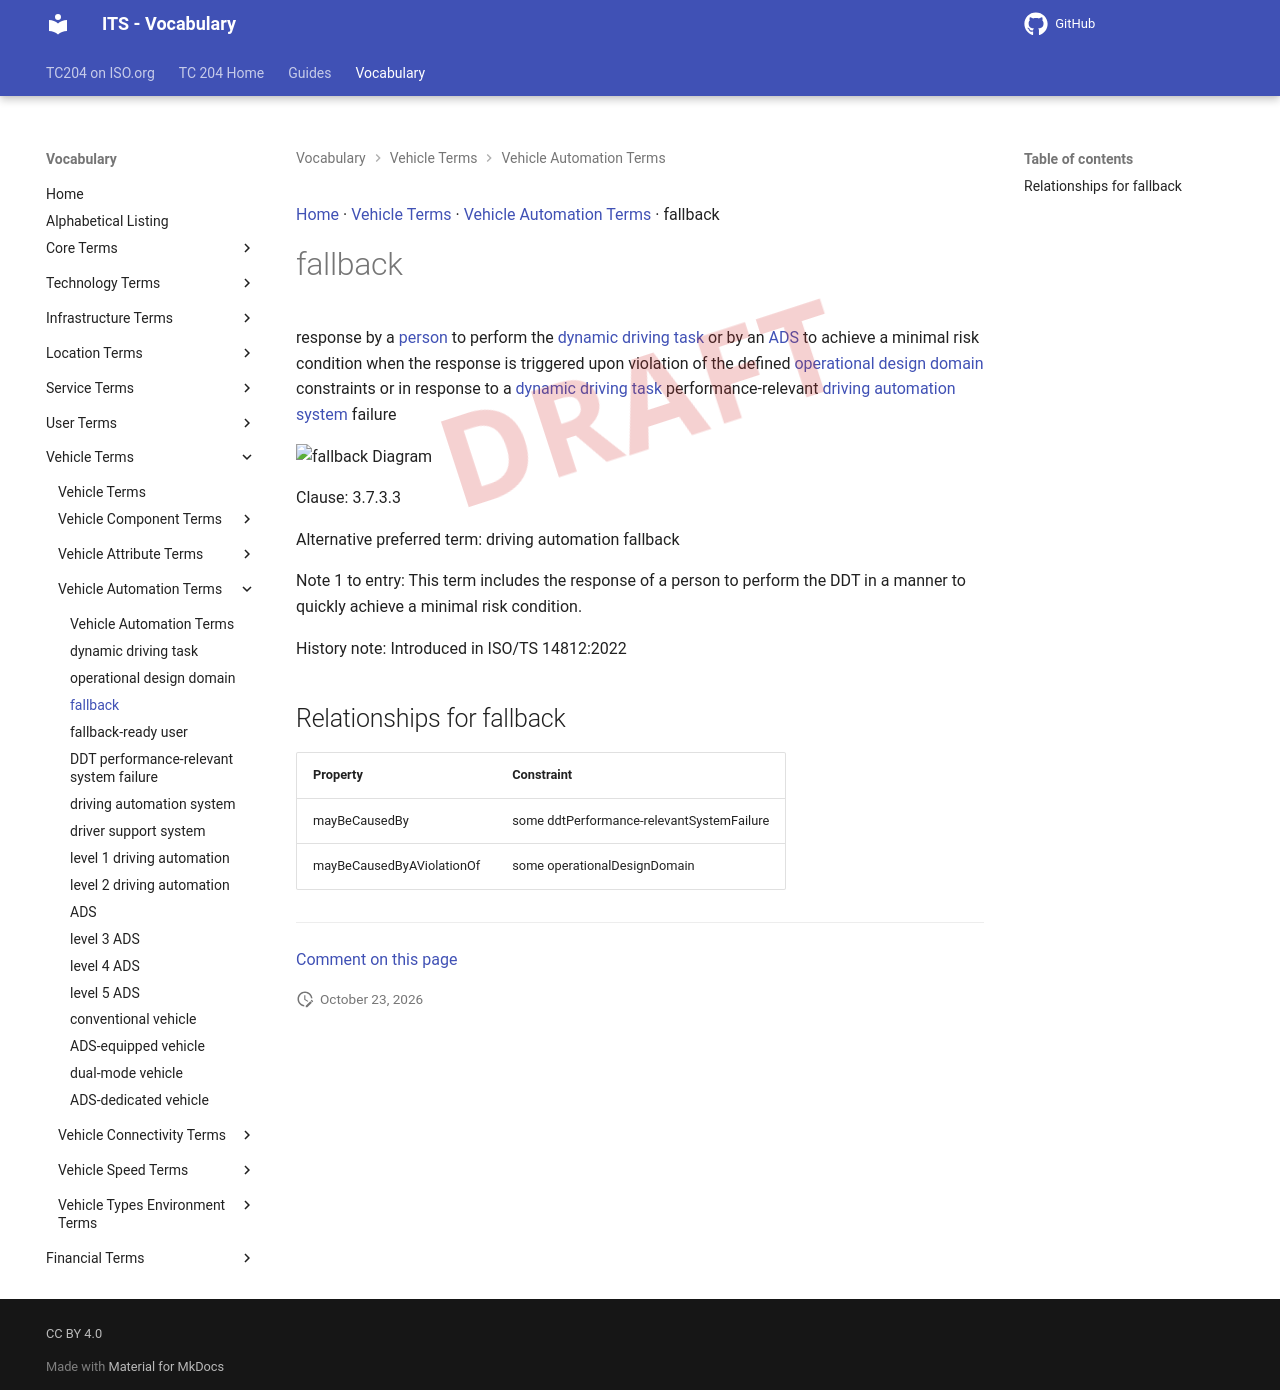

repository: ISO-TC204/iso14812 · page: v1.1.2-alpha.5/terms/fallback/index.html · generator: mkdocs

[Home](../index.md) · [Vehicle Terms](groups/Vehicle Terms.md) · [Vehicle Automation Terms](patterns/Vehicle Automation Terms.md) · fallback

# fallback

<div class="draft4-watermark" aria-hidden="true"></div>

<driving automation> response by a [person](person.md) to perform the [dynamic driving task](dynamic driving task.md) or by an [ADS](ADS.md) to achieve a minimal risk condition when the response is triggered upon violation of the defined [operational design domain](operational design domain.md) constraints or in response to a [dynamic driving task](dynamic driving task.md) performance-relevant [driving automation system](driving automation system.md) failure

<object type="image/svg+xml" data="../../diagrams/fallback.dot.svg">
    <img alt="fallback Diagram" src="../../diagrams/fallback.dot.png" /> <!-- Fallback for non-SVG browsers -->
</object>

Clause: 3.7.3.3

Alternative preferred term: driving automation fallback

Note 1 to entry: This term includes the response of a person to perform the DDT in a manner to quickly achieve a minimal risk condition.

History note: Introduced in ISO/TS 14812:2022

## Relationships for fallback

| Property | Constraint |
| --- | --- |
| mayBeCausedBy | some ddtPerformance-relevantSystemFailure |
| mayBeCausedByAViolationOf | some operationalDesignDomain |


---

[Comment on this page](https://github.com/ISO-TC204/iso14812/issues/new?template=page-feedback.yml&title=%5BPage+feedback%5D+fallback&page-title=fallback&page-path=terms%2Ffallback.md)
